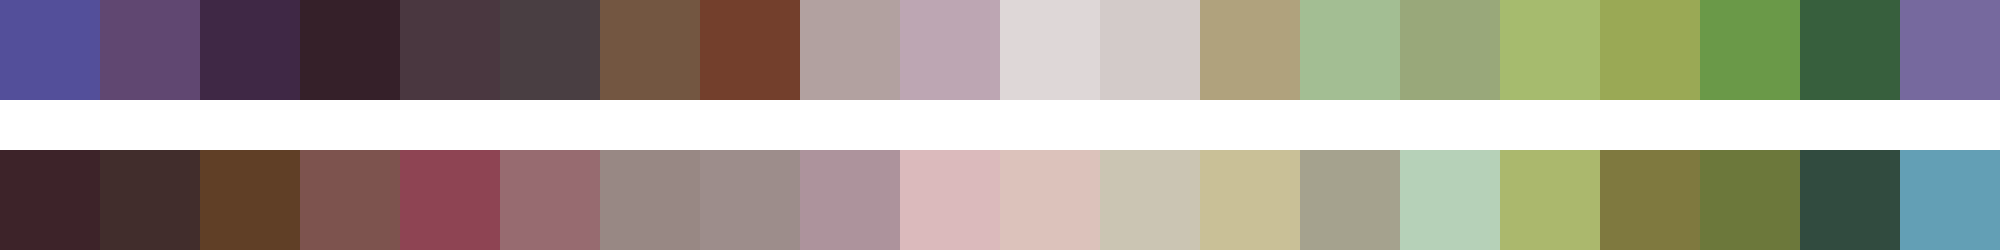

Values plotted in this chart, from the file beside it:
#534f9a	#604771	#3f2845	#352029	#4a3740	#493e42	#735641	#733f2c	#b2a1a0	#bda6b3	#ded7d7	#d3cbc9	#b0a27d	#a3be93	#99a87a	#a6bb6e	#9aa955	#6a9948	#375f3d	#76699e
#3d2329	#412d2c	#603f26	#7d534e	#8e4453	#976b70	#988884	#9d8d8b	#ad939c	#dbbabc	#dcc2bb	#cbc5b3	#c9c097	#a5a28e	#b6d1b8	#abb86d	#7f793f	#6c783b	#314b3f	#639fb5
